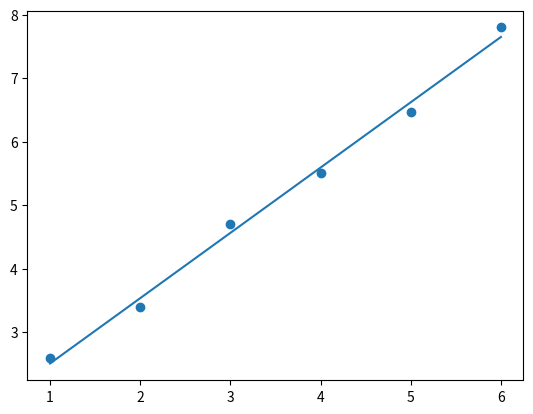

The matplotlib source for this figure:
# 作图显示
import matplotlib.pyplot as plt
import numpy as np
# 原始数据
X = [1, 2, 3, 4, 5, 6]
Y = [2.6, 3.4, 4.7, 5.5, 6.47, 7.8]

# 用一次多项式拟合，相当于线性拟合
z1 = np.polyfit(X, Y, 1)

x = np.arange(1, 7)
y = z1[0] * x + z1[1]
plt.figure()
plt.scatter(X, Y)
plt.plot(x, y)
plt.show()
